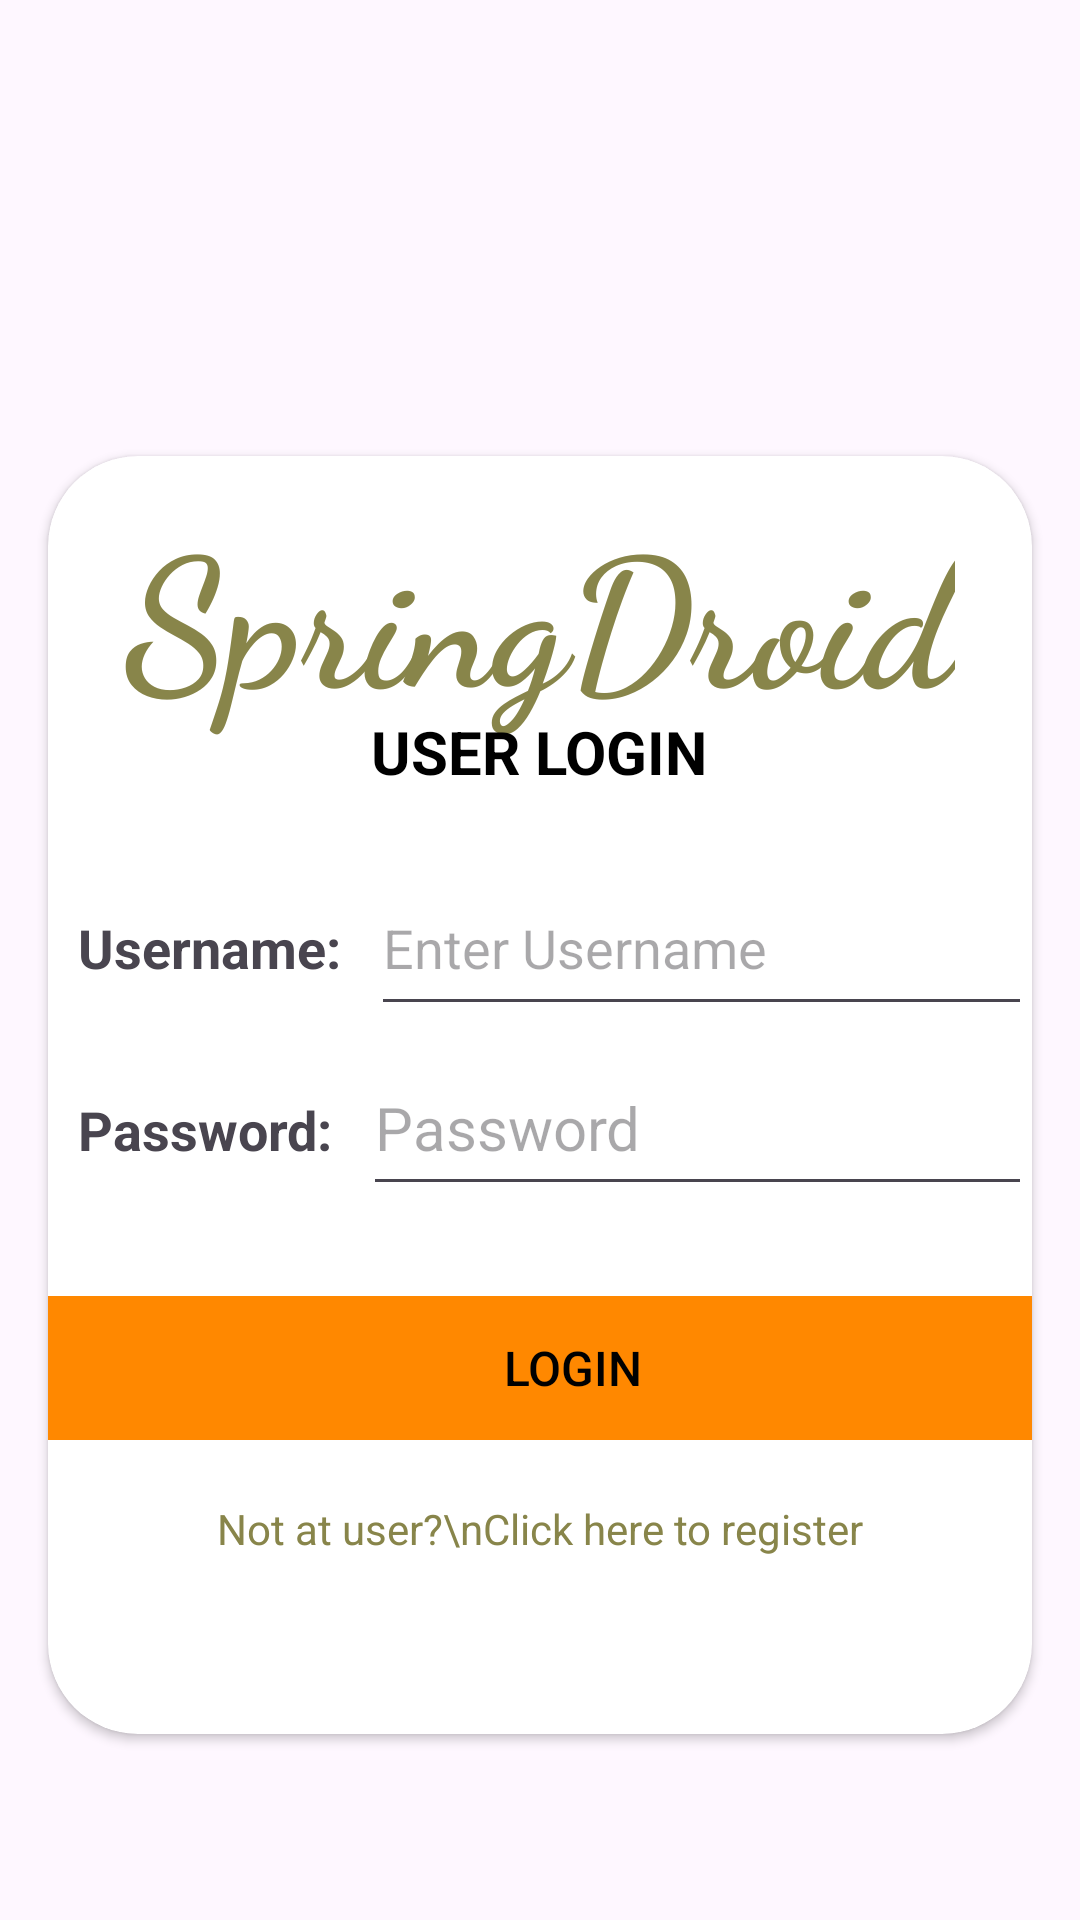

Here is an Android app screen rendered from its layout file. Give the layout XML and the strings, colors and styles it references.
<!-- AndroidManifest.xml: application theme Theme.Login_App -->
<!-- res/layout/activity_login.xml -->
<?xml version="1.0" encoding="utf-8"?>
<LinearLayout xmlns:android="http://schemas.android.com/apk/res/android"
    xmlns:app="http://schemas.android.com/apk/res-auto"
    xmlns:tools="http://schemas.android.com/tools"
    android:layout_width="match_parent"
    android:layout_height="match_parent"
    android:orientation="vertical"
    tools:context=".LoginActivity">


    <androidx.cardview.widget.CardView
        android:id="@+id/cardView1"
        android:layout_width="350dp"
        android:layout_height="450dp"
        android:layout_gravity="center_horizontal"
        android:layout_marginTop="140dp"
        app:cardCornerRadius="30dp"
        app:cardUseCompatPadding="true">

        <TextView
            android:id="@+id/tvTitle"
            android:layout_width="wrap_content"
            android:layout_height="wrap_content"
            android:layout_gravity="center_horizontal"
            android:fontFamily="cursive"
            android:padding="10dp"
            android:text="SpringDroid"
            android:textColor="@color/colorPrimaryDark"
            android:textSize="60sp"
            android:textStyle="bold"
            app:layout_constraintEnd_toEndOf="parent"
            app:layout_constraintStart_toStartOf="parent"
            app:layout_constraintTop_toTopOf="parent" />

        <TextView
            android:id="@+id/tvSubtitle"
            android:layout_width="wrap_content"
            android:layout_height="wrap_content"
            android:text="USER LOGIN"
            android:layout_marginTop="85dp"
            android:textColor="#000"
            android:textSize="20sp"
            android:textStyle="bold"
            android:layout_gravity="center_horizontal"
            app:layout_constraintEnd_toEndOf="parent"
            app:layout_constraintHorizontal_bias="0.5"
            app:layout_constraintStart_toStartOf="parent"
            app:layout_constraintTop_toBottomOf="@+id/tvTitle" />

        <LinearLayout
            android:layout_width="match_parent"
            android:layout_height="wrap_content"
            android:layout_marginTop="120dp"
            android:orientation="horizontal"
            android:paddingTop="15sp">
            <TextView
                android:layout_width="wrap_content"
                android:layout_height="wrap_content"
                android:text="@string/username"
                android:textSize="18sp"
                android:layout_marginRight="10dp"
                android:layout_marginLeft="10dp"
                android:textStyle="bold" />
            <EditText
                android:id="@+id/etRUserName"
                android:hint="@string/holderUN"
                android:inputType="textEmailAddress"
                android:layout_width="match_parent"
                android:layout_height="55dp"
                android:width="20dp"
                app:layout_constraintTop_toBottomOf="@+id/tvSubtitle"/>
        </LinearLayout>

        <LinearLayout
            android:layout_width="match_parent"
            android:layout_height="wrap_content"
            android:orientation="horizontal"
            android:layout_marginTop="180dp"
            android:paddingTop="15sp">
            <TextView
                android:layout_width="wrap_content"
                android:layout_height="wrap_content"
                android:text="@string/password"
                android:textSize="18sp"
                android:layout_marginRight="10dp"
                android:layout_marginLeft="10dp"
                android:textStyle="bold" />
            <EditText
                android:id="@+id/etRPassword"
                android:layout_width="match_parent"
                android:layout_height="55dp"
                android:ems="10"
                android:hint="Password"
                android:inputType="textPassword"
                android:textSize="20sp"
                app:layout_constraintEnd_toEndOf="parent"
                app:layout_constraintHorizontal_bias="1.0"
                app:layout_constraintStart_toStartOf="parent"
                app:layout_constraintTop_toBottomOf="@+id/etRUserName" />
        </LinearLayout>

        <LinearLayout
            android:layout_width="wrap_content"
            android:layout_height="wrap_content"
            android:layout_marginTop="280dp"
            android:layout_gravity="center_horizontal">

            <Button
                android:id="@+id/btnLogin"
                android:layout_width="350dp"
                android:layout_height="wrap_content"
                android:background="@android:color/holo_orange_dark"
                android:text="LOGIN"
                android:textColor="@android:color/background_dark"
                android:textSize="16sp"
                android:layout_gravity="center_horizontal"
                app:layout_constraintBottom_toBottomOf="parent"
                app:layout_constraintEnd_toEndOf="parent"
                app:layout_constraintHorizontal_bias="0.5"
                app:layout_constraintStart_toStartOf="parent" />
        </LinearLayout>

        <LinearLayout
            android:layout_width="wrap_content"
            android:layout_height="wrap_content"
            android:layout_gravity="center_horizontal"
            android:layout_marginTop="300dp">

            <TextView
                android:id="@+id/tvLoginLink"
                android:layout_width="wrap_content"
                android:layout_height="wrap_content"
                android:layout_marginTop="48dp"
                android:text="Not at user?\nClick here to register"
                android:textColor="@color/colorPrimary"
                app:layout_constraintEnd_toEndOf="parent"
                app:layout_constraintHorizontal_bias="0.5"
                app:layout_constraintStart_toStartOf="parent"
                app:layout_constraintTop_toBottomOf="@+id/etRPassword" />

        </LinearLayout>

    </androidx.cardview.widget.CardView>

</LinearLayout>
<!-- resources referenced by this layout -->
<resources>
  <color name="colorPrimary">#88854A</color>
  <color name="colorPrimaryDark">#88854A</color>
  <string name="holderUN">Enter Username</string>
  <string name="password">Password:</string>
  <string name="username">Username:</string>
  <style name="Theme.Login_App" parent="Base.Theme.Login_App" />
  <style name="Base.Theme.Login_App" parent="Theme.Material3.DayNight.NoActionBar">
          
          <item name="colorPrimary">@color/colorPrimary</item>
      </style>
</resources>
